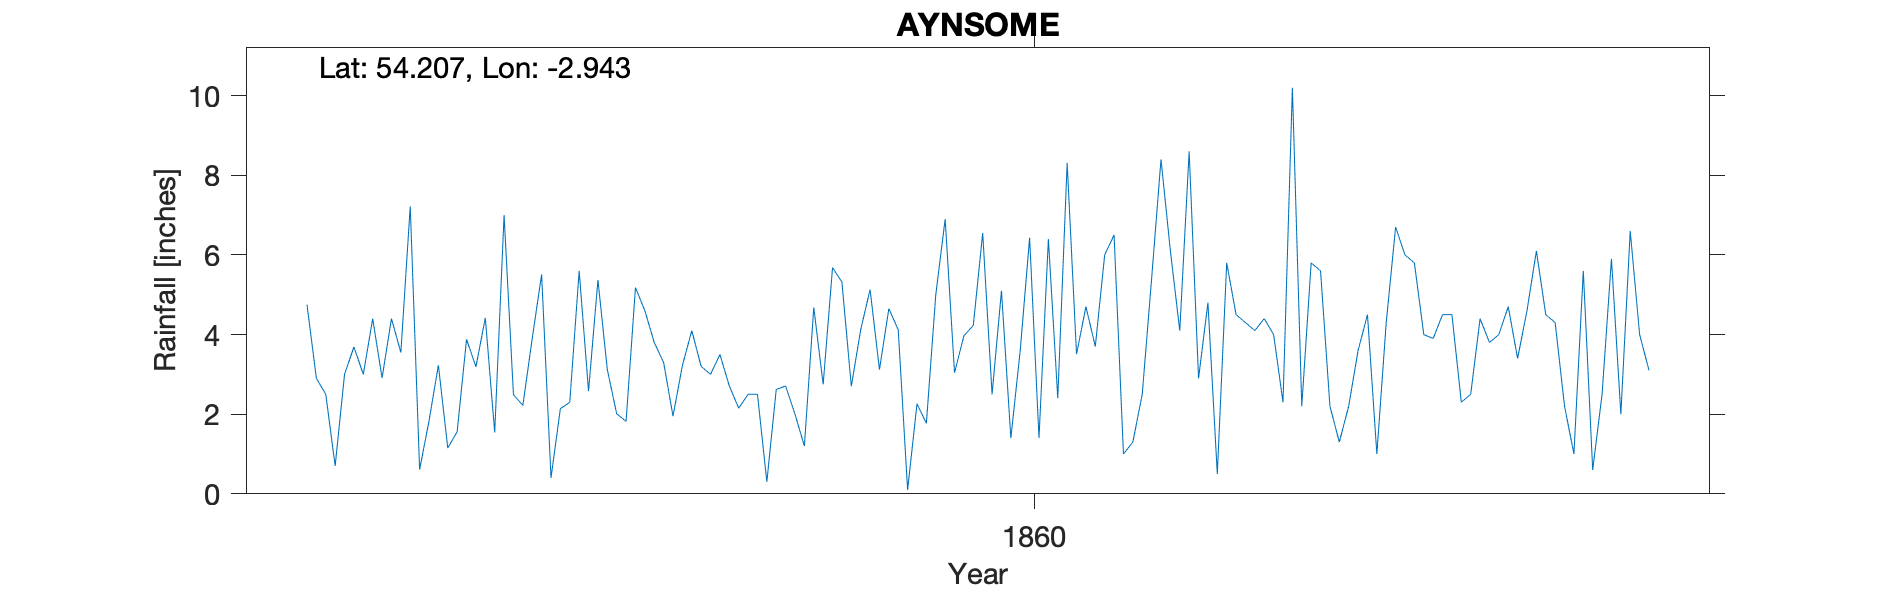

Values plotted in this chart, from the file beside it:
AYNSOME, NEWTON IN CARTMEL, , , , , , , , , , , , , , , , , , , , 
Grid ref, SD386794, Long, -2.943, Lat, 54.21, Elevation, 60, ft, , , , , , , , , , , , 
Station no, RR1852, , , , , , , , , , , , , , , , , , , 
, 1850, 1851, 1852, 1853, 1854, 1855, 1856, 1857, 1858, 1859, 1860, 1861, 1862, 1863, 1864, 1865, 1866, 1867, 1868, 1869
January, , , , , 4.75, 0.61, 3.9, 4.6, 2.5, 5.13, 6.55, 3.7, 4.8, 5.6, 3.9, 4.5, , , , 
February, , , , , 2.9, 1.83, 5.51, 3.8, 0.3, 3.12, 2.5, 6, 0.5, 2.2, 4.5, 4.3, , , , 
March, , , , , 2.5, 3.23, 0.4, 3.3, 2.62, 4.65, 5.1, 6.5, 5.8, 1.3, 4.5, 2.2, , , , 
April, , , , , 0.7, 1.15, 2.14, 1.95, 2.71, 4.12, 1.4, 1, 4.5, 2.2, 2.3, 1, , , , 
May, , , , , 3, 1.56, 2.3, 3.22, 2, 0.1, 3.6, 1.3, 4.3, 3.6, 2.5, 5.6, , , , 
June, , , , , 3.69, 3.88, 5.6, 4.1, 1.2, 2.26, 6.43, 2.5, 4.1, 4.5, 4.4, 0.6, , , , 
July, , , , , 3, 3.19, 2.58, 3.2, 4.68, 1.77, 1.4, 5.4, 4.4, 1, 3.8, 2.5, , , , 
August, , , , , 4.4, 4.42, 5.37, 3, 2.75, 5, 6.4, 8.4, 4, 4.3, 4, 5.9, , , , 
September, , , , , 2.91, 1.54, 3.12, 3.5, 5.68, 6.9, 2.4, 6.1, 2.3, 6.7, 4.7, 2, , , , 
October, , , , , 4.4, 7, 2.01, 2.71, 5.32, 3.04, 8.31, 4.1, 10.2, 6, 3.4, 6.6, , , , 
November, , , , , 3.55, 2.49, 1.82, 2.15, 2.7, 3.97, 3.51, 8.6, 2.2, 5.8, 4.6, 4, , , , 
December, , , , , 7.22, 2.22, 5.18, 2.5, 4.12, 4.23, 4.7, 2.9, 5.8, 4, 6.1, 3.1, , , , 
Total, , , , , 43.02, 33.12, 39.93, 38.03, 36.58, 44.29, 52.3, 56.5, 52.9, 47.2, 48.7, 42.3, , , , 
NGR for the Meteorological Station of Ay…, , , , , , , , , , , , , , , , , , , , 
